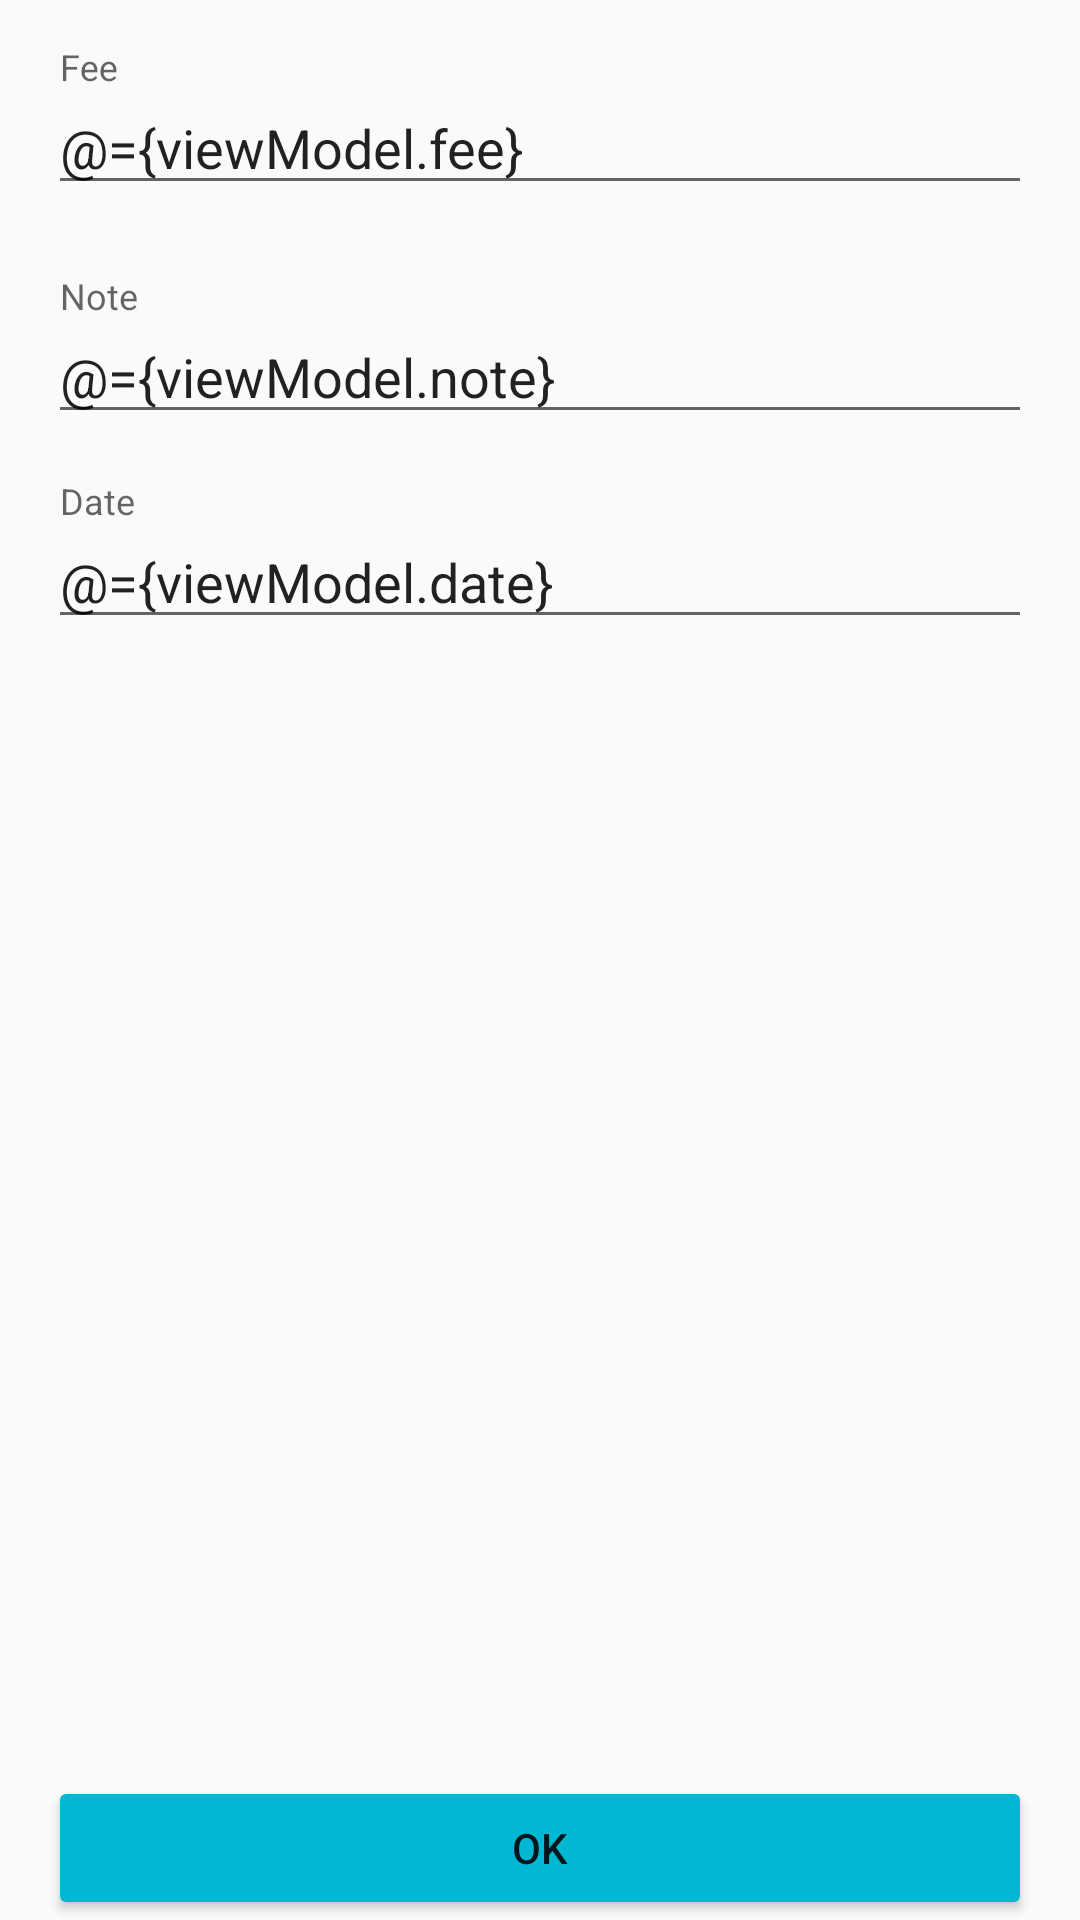

Produce the Android XML layout that renders to this screen, including the resource entries it uses.
<!-- AndroidManifest.xml: activity theme AppTheme.NoActionBar -->
<!-- res/layout/fragment_item_edit.xml -->
<?xml version="1.0" encoding="utf-8"?>

<layout xmlns:android="http://schemas.android.com/apk/res/android"
    xmlns:tools="http://schemas.android.com/tools"
    tools:context="net.assemble.android.mywallet.fragment.ItemEditFragment">

    <data>

        <variable
            name="viewModel"
            type="net.assemble.android.mywallet.fragment.ItemEditFragment.ItemEditViewModel" />
    </data>

    <LinearLayout
        android:layout_width="match_parent"
        android:layout_height="match_parent"
        android:orientation="vertical">

        <ScrollView
            android:layout_width="match_parent"
            android:layout_height="0dp"
            android:layout_weight="1">

            <LinearLayout
                android:layout_width="match_parent"
                android:layout_height="wrap_content"
                android:orientation="vertical">

                <com.google.android.material.textfield.TextInputLayout
                    android:layout_width="match_parent"
                    android:layout_height="wrap_content"
                    android:layout_marginBottom="8dp"
                    android:layout_marginEnd="16dp"
                    android:layout_marginStart="16dp"
                    android:layout_marginTop="16dp">

                    <EditText
                        android:id="@+id/itemFeeEdit"
                        android:layout_width="match_parent"
                        android:layout_height="wrap_content"
                        android:digits="0123456789."
                        android:hint="@string/fee"
                        android:inputType="numberDecimal"
                        android:maxLines="1"
                        android:selectAllOnFocus="true"
                        android:singleLine="true"
                        android:text="@={viewModel.fee}" />
                </com.google.android.material.textfield.TextInputLayout>

                <com.google.android.material.textfield.TextInputLayout
                    android:layout_width="match_parent"
                    android:layout_height="wrap_content"
                    android:layout_marginEnd="16dp"
                    android:layout_marginStart="16dp"
                    android:layout_marginTop="16dp">

                    <EditText
                        android:id="@+id/itemTitleEdit"
                        android:layout_width="match_parent"
                        android:layout_height="wrap_content"
                        android:hint="@string/note"
                        android:maxLines="1"
                        android:singleLine="true"
                        android:text="@={viewModel.note}" />

                </com.google.android.material.textfield.TextInputLayout>

                <com.google.android.material.textfield.TextInputLayout
                    android:layout_width="match_parent"
                    android:layout_height="wrap_content"
                    android:layout_marginEnd="16dp"
                    android:layout_marginStart="16dp"
                    android:layout_marginTop="16dp">

                    <EditText
                        android:id="@+id/itemDate"
                        android:layout_width="match_parent"
                        android:layout_height="wrap_content"
                        android:focusable="false"
                        android:hint="@string/date"
                        android:inputType="none"
                        android:maxLines="1"
                        android:singleLine="true"
                        android:text="@={viewModel.date}"
                        android:textIsSelectable="false"
                        tools:ignore="TextFields" />
                </com.google.android.material.textfield.TextInputLayout>
            </LinearLayout>
        </ScrollView>

        <Button
            android:id="@+id/ok"
            android:layout_width="match_parent"
            android:layout_height="wrap_content"
            android:layout_marginEnd="16dp"
            android:layout_marginStart="16dp"
            android:layout_marginTop="16dp"
            android:text="@string/ok" />
    </LinearLayout>
</layout>
<!-- resources referenced by this layout -->
<resources>
  <string name="date">Date</string>
  <string name="fee">Fee</string>
  <string name="note">Note</string>
  <string name="ok" translatable="false">OK</string>
  <style name="AppTheme.NoActionBar">
          <item name="windowActionBar">false</item>
          <item name="windowNoTitle">true</item>
          <item name="preferenceTheme">@style/PreferenceThemeOverlay</item>
          <item name="colorButtonNormal">@color/colorPrimary</item>
      </style>
  <color name="colorPrimary">#00b8d4</color>
</resources>
